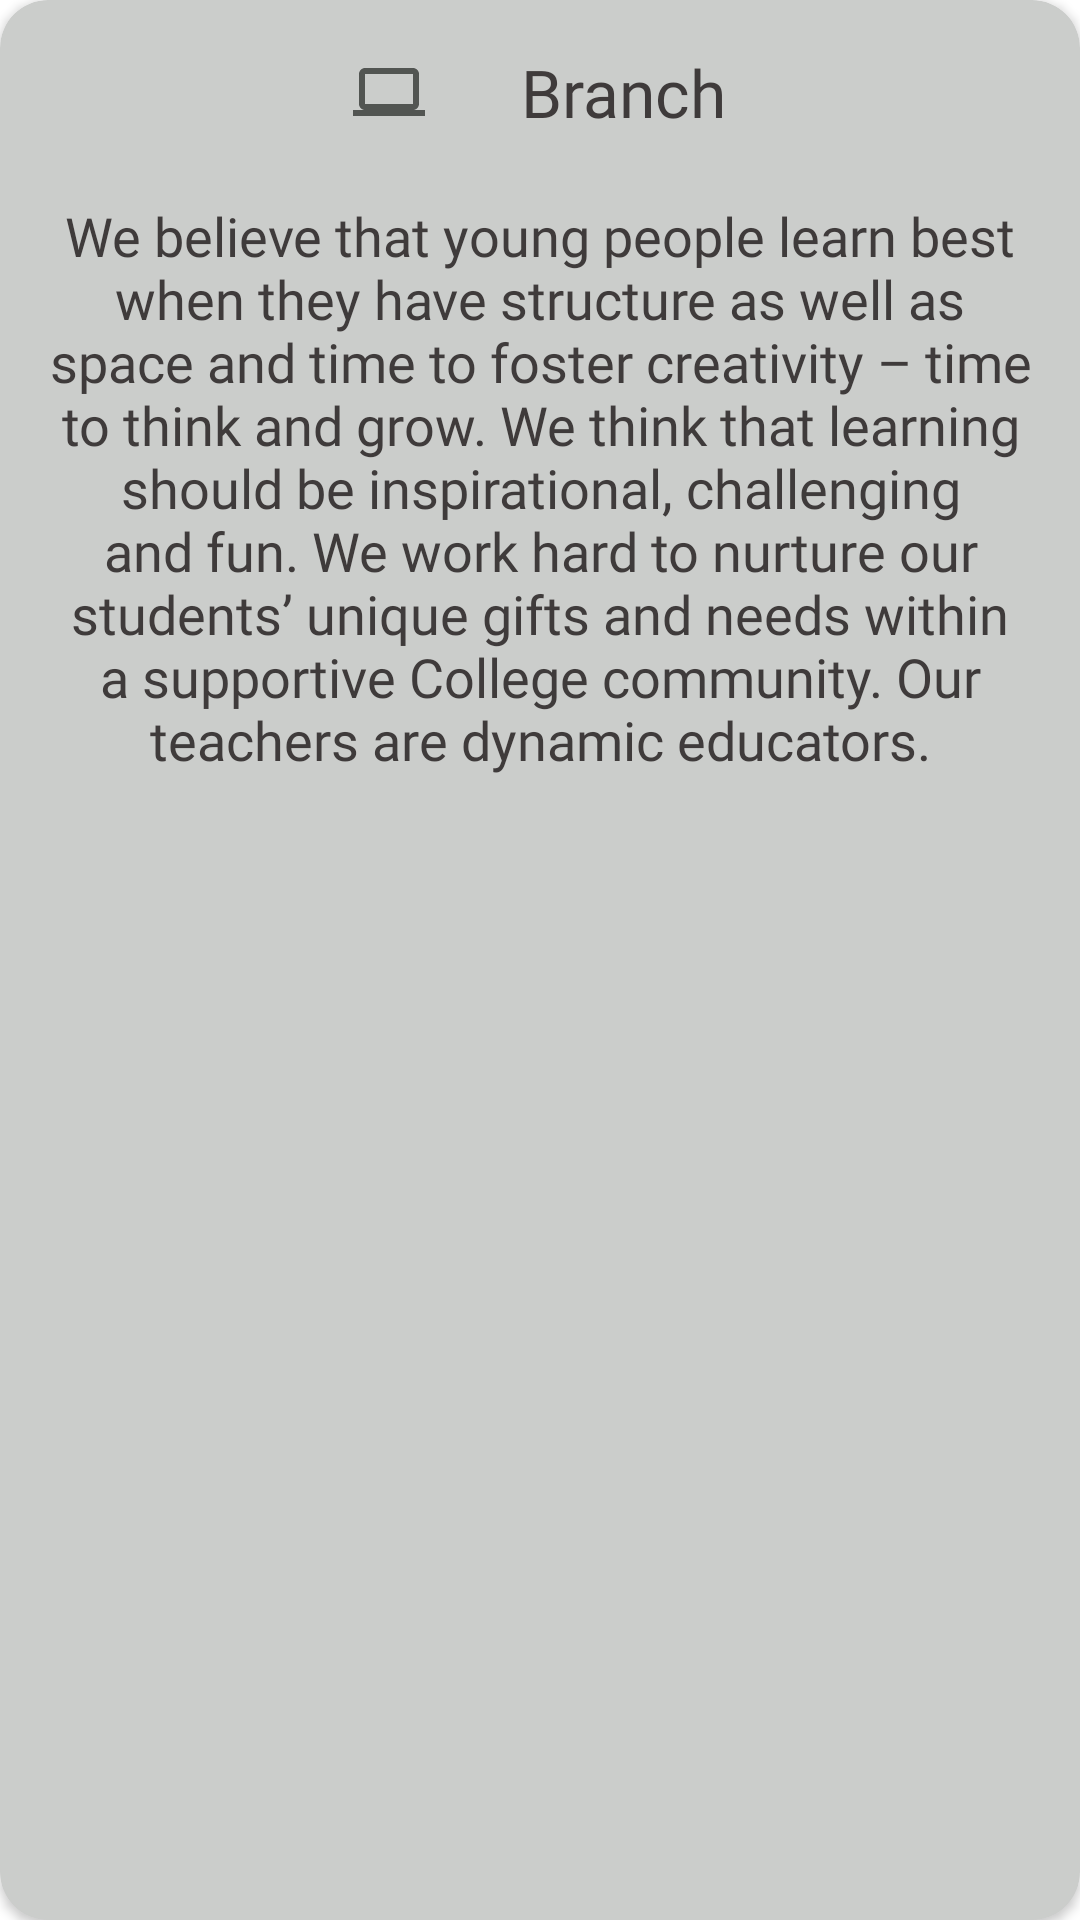

The Android layout XML behind this screen, and the referenced resources:
<!-- AndroidManifest.xml: application theme Theme.CollegeApp -->
<!-- res/layout/branch_item_layout.xml -->
<?xml version="1.0" encoding="utf-8"?>
<com.google.android.material.card.MaterialCardView xmlns:android="http://schemas.android.com/apk/res/android"
    xmlns:app="http://schemas.android.com/apk/res-auto"
    app:cardCornerRadius="16dp"
    app:cardElevation="2dp"
    android:layout_margin="8dp"
    android:backgroundTint="@color/branchColor"
    android:layout_width="match_parent"
    android:layout_height="wrap_content">


    <LinearLayout
        android:layout_width="match_parent"
        android:layout_height="match_parent"
        android:orientation="vertical">

        <LinearLayout
            android:layout_width="match_parent"
            android:layout_height="wrap_content"
            android:layout_margin="@dimen/text_margin"
            android:gravity="center"
            android:orientation="horizontal">

            <ImageView
                android:id="@+id/branch_icon"
                android:layout_width="wrap_content"
                android:layout_height="wrap_content"
                android:layout_marginRight="@dimen/text_margin"
                android:src="@drawable/ic_computer"/>

            <TextView
                android:id="@+id/branch_title"
                android:layout_width="wrap_content"
                android:layout_height="wrap_content"
                android:text="Branch"
                android:layout_marginLeft="@dimen/text_margin"
                android:textSize="@dimen/title_size"
                android:layout_gravity="center_horizontal"
                android:textColor="@color/textColor"
                android:fontFamily="@font/aldrich"/>

        </LinearLayout>

        <TextView
            android:id="@+id/branch_decs"
            android:layout_width="wrap_content"
            android:layout_height="wrap_content"
            android:text="@string/About_College"
            android:layout_marginTop="5dp"
            android:layout_marginBottom="5dp"
            android:layout_marginHorizontal="@dimen/text_margin"
            android:gravity="center_horizontal"
            android:textSize="@dimen/text_size"
            android:textColor="@color/textColor"
            android:fontFamily="@font/abel"/>

    </LinearLayout>
</com.google.android.material.card.MaterialCardView>
<!-- resources referenced by this layout -->
<resources>
  <color name="branchColor">#CBCDCB</color>
  <color name="textColor">#3f3b3b</color>
  <dimen name="text_margin">16dp</dimen>
  <dimen name="text_size">18dp</dimen>
  <dimen name="title_size">22sp</dimen>
  <!-- drawable ic_computer (drawable) -->
  <vector android:height="24dp" android:tint="@color/darkGrayLight"
      android:viewportHeight="24" android:viewportWidth="24"
      android:width="24dp" xmlns:android="http://schemas.android.com/apk/res/android">
      <path android:fillColor="@android:color/white" android:pathData="M20,18c1.1,0 1.99,-0.9 1.99,-2L22,6c0,-1.1 -0.9,-2 -2,-2H4c-1.1,0 -2,0.9 -2,2v10c0,1.1 0.9,2 2,2H0v2h24v-2h-4zM4,6h16v10H4V6z"/>
  </vector>
  <string name="About_College">We believe that young people learn best when they have structure as well as space and time to foster creativity – time to think and grow. We think that learning should be inspirational, challenging and fun. We work hard to nurture our students’ unique gifts and needs within a supportive College community. Our teachers are dynamic educators.</string>
  <style name="Theme.CollegeApp" parent="Theme.MaterialComponents.DayNight.DarkActionBar">
          
          <item name="colorPrimary">@color/darkGray</item>
          <item name="colorPrimaryVariant">@color/darkGrayLight</item>
          <item name="colorOnPrimary">@color/white</item>
          
          <item name="colorSecondary">@color/teal_200</item>
          <item name="colorSecondaryVariant">@color/teal_700</item>
          <item name="colorOnSecondary">@color/black</item>
          
          <item name="android:statusBarColor" tools:targetApi="l">?attr/colorPrimaryVariant</item>
          
      </style>
  <color name="darkGrayLight">#525552</color>
  <color name="darkGray">#333533</color>
  <color name="white">#FFFFFFFF</color>
  <color name="teal_200">#FF03DAC5</color>
  <color name="teal_700">#FF018786</color>
  <color name="black">#FF000000</color>
</resources>
